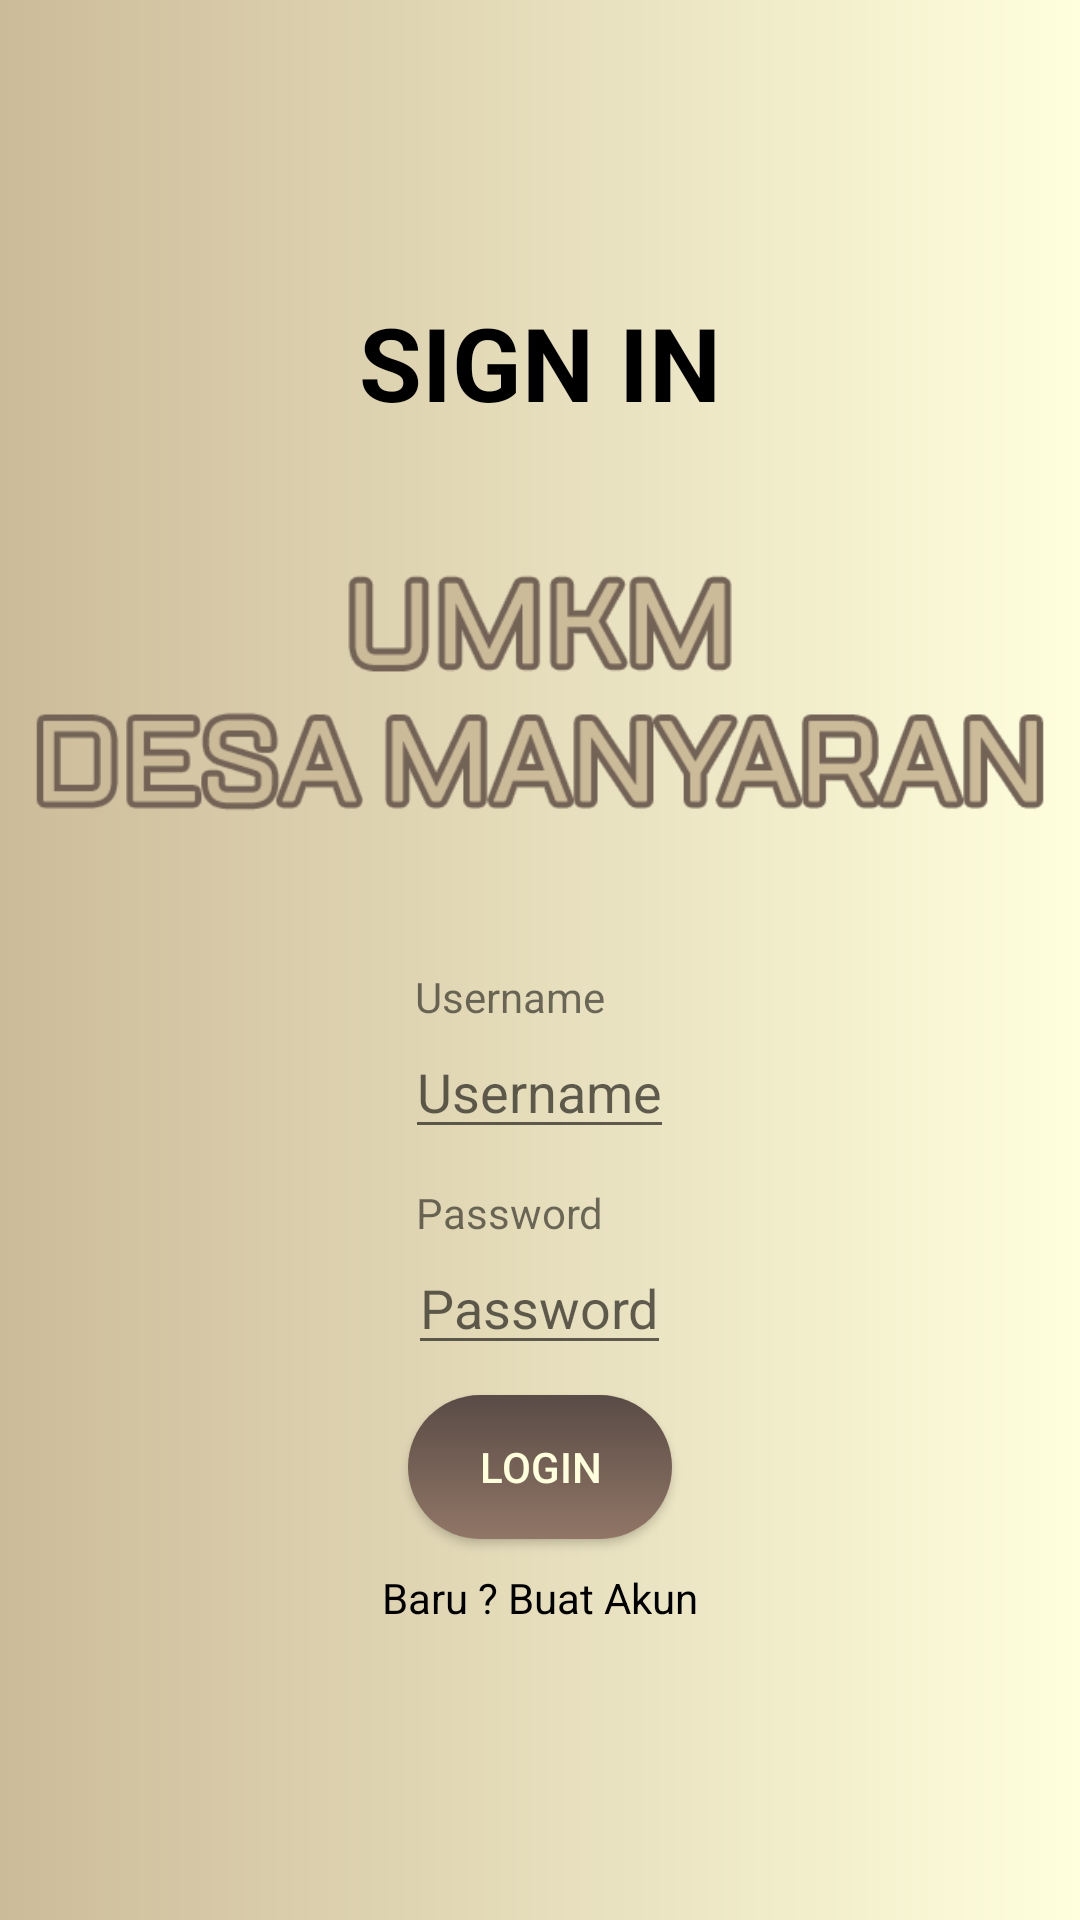

Reconstruct the res/layout file that produces this screen, plus the resources it refers to.
<!-- AndroidManifest.xml: application theme Theme.UTSQL -->
<!-- res/layout/activity_login.xml -->
<?xml version="1.0" encoding="utf-8"?>
<LinearLayout xmlns:android="http://schemas.android.com/apk/res/android"
    xmlns:app="http://schemas.android.com/apk/res-auto"
    xmlns:tools="http://schemas.android.com/tools"
    android:layout_width="match_parent"
    android:layout_height="match_parent"
    android:orientation="vertical"
    android:gravity="center"
    android:background="@drawable/grad_bg"
    tools:context=".Login">

    <TextView
        android:id="@+id/title"
        android:layout_width="match_parent"
        android:layout_height="wrap_content"
        android:layout_marginBottom="30dp"
        android:gravity="center"
        android:text="SIGN IN"
        android:textColor="@color/black"
        android:textSize="34sp"
        android:textStyle="bold" />

    <ImageView
        android:layout_width="wrap_content"
        android:layout_height="wrap_content"
        android:layout_alignParentTop="true"
        android:layout_centerHorizontal="true"
        android:layout_marginStart="10dp"
        android:layout_marginLeft="10dp"
        android:layout_marginTop="10dp"
        android:layout_marginEnd="10dp"
        android:layout_marginRight="10dp"
        android:layout_marginBottom="10dp"
        android:adjustViewBounds="true"
        android:scaleType="fitCenter"
        android:src="@drawable/manyaran" />

    <TextView
        android:id="@+id/label_username"
        android:layout_width="wrap_content"
        android:layout_height="wrap_content"
        android:layout_marginTop="35px"
        android:layout_marginRight="10dp"
        android:text="Username"/>


    <EditText
        android:id="@+id/username"
        android:layout_width="wrap_content"
        android:layout_height="wrap_content"
        android:layout_toRightOf="@+id/label_username"
        android:hint="Username" />

    <TextView
        android:id="@+id/label_password"
        android:layout_width="wrap_content"
        android:layout_height="wrap_content"
        android:layout_below="@+id/label_username"
        android:layout_marginTop="35px"
        android:layout_marginRight="10dp"
        android:text="Password" />
    <EditText
        android:id="@+id/password"
        android:layout_width="wrap_content"
        android:layout_height="wrap_content"
        android:layout_toRightOf="@+id/label_password"
        android:layout_below="@+id/username"
        android:hint="Password"
        android:inputType="textPassword"/>

    <Button
        android:id="@+id/btn_login"
        android:layout_width="wrap_content"
        android:layout_height="wrap_content"
        android:layout_marginTop="10dp"
        android:gravity="center"
        android:text="LOGIN"
        android:background="@drawable/button_gradient"
        android:textColor="@color/GradStop"
        android:onClick="login"/>
    <TextView
        android:id="@+id/createacc"
        android:layout_width="match_parent"
        android:layout_height="wrap_content"
        android:layout_marginTop="10dp"
        android:gravity="center"
        android:text="Baru ? Buat Akun"
        android:textColor="@color/black"
        android:onClick="registrasi"/>


</LinearLayout>
<!-- resources referenced by this layout -->
<resources>
  <color name="GradStop">#ffffdd</color>
  <color name="black">#FF000000</color>
  <!-- drawable button_gradient (drawable) -->
  <shape xmlns:android="http://schemas.android.com/apk/res/android" android:shape="rectangle" >
      <gradient
          android:startColor="#917666"
          android:endColor="#594b46"
          android:angle="90"/>
      <corners
          android:radius="80dp"/>
  
  
  </shape>
  <!-- drawable grad_bg (drawable) -->
  <shape xmlns:android="http://schemas.android.com/apk/res/android"
      android:shape="rectangle">
  
      <gradient
          android:startColor="@color/gradStart"
          android:endColor="@color/GradStop"
          android:type="linear" />
  </shape>
  <!-- drawable manyaran: png bitmap (drawable, 20322 bytes) -->
  <style name="Theme.UTSQL" parent="Theme.MaterialComponents.DayNight.DarkActionBar">
          
          <item name="colorPrimary">@color/purple_500</item>
          <item name="colorPrimaryVariant">@color/purple_700</item>
          <item name="colorOnPrimary">@color/white</item>
          
          <item name="colorSecondary">@color/teal_200</item>
          <item name="colorSecondaryVariant">@color/teal_700</item>
          <item name="colorOnSecondary">@color/black</item>
          
          <item name="android:statusBarColor" tools:targetApi="l">?attr/colorPrimaryVariant</item>
          
      </style>
  <color name="gradStart">#ccbb99</color>
  <color name="purple_500">#FF6200EE</color>
  <color name="purple_700">#FF3700B3</color>
  <color name="white">#FFFFFFFF</color>
  <color name="teal_200">#FF03DAC5</color>
  <color name="teal_700">#FF018786</color>
</resources>
